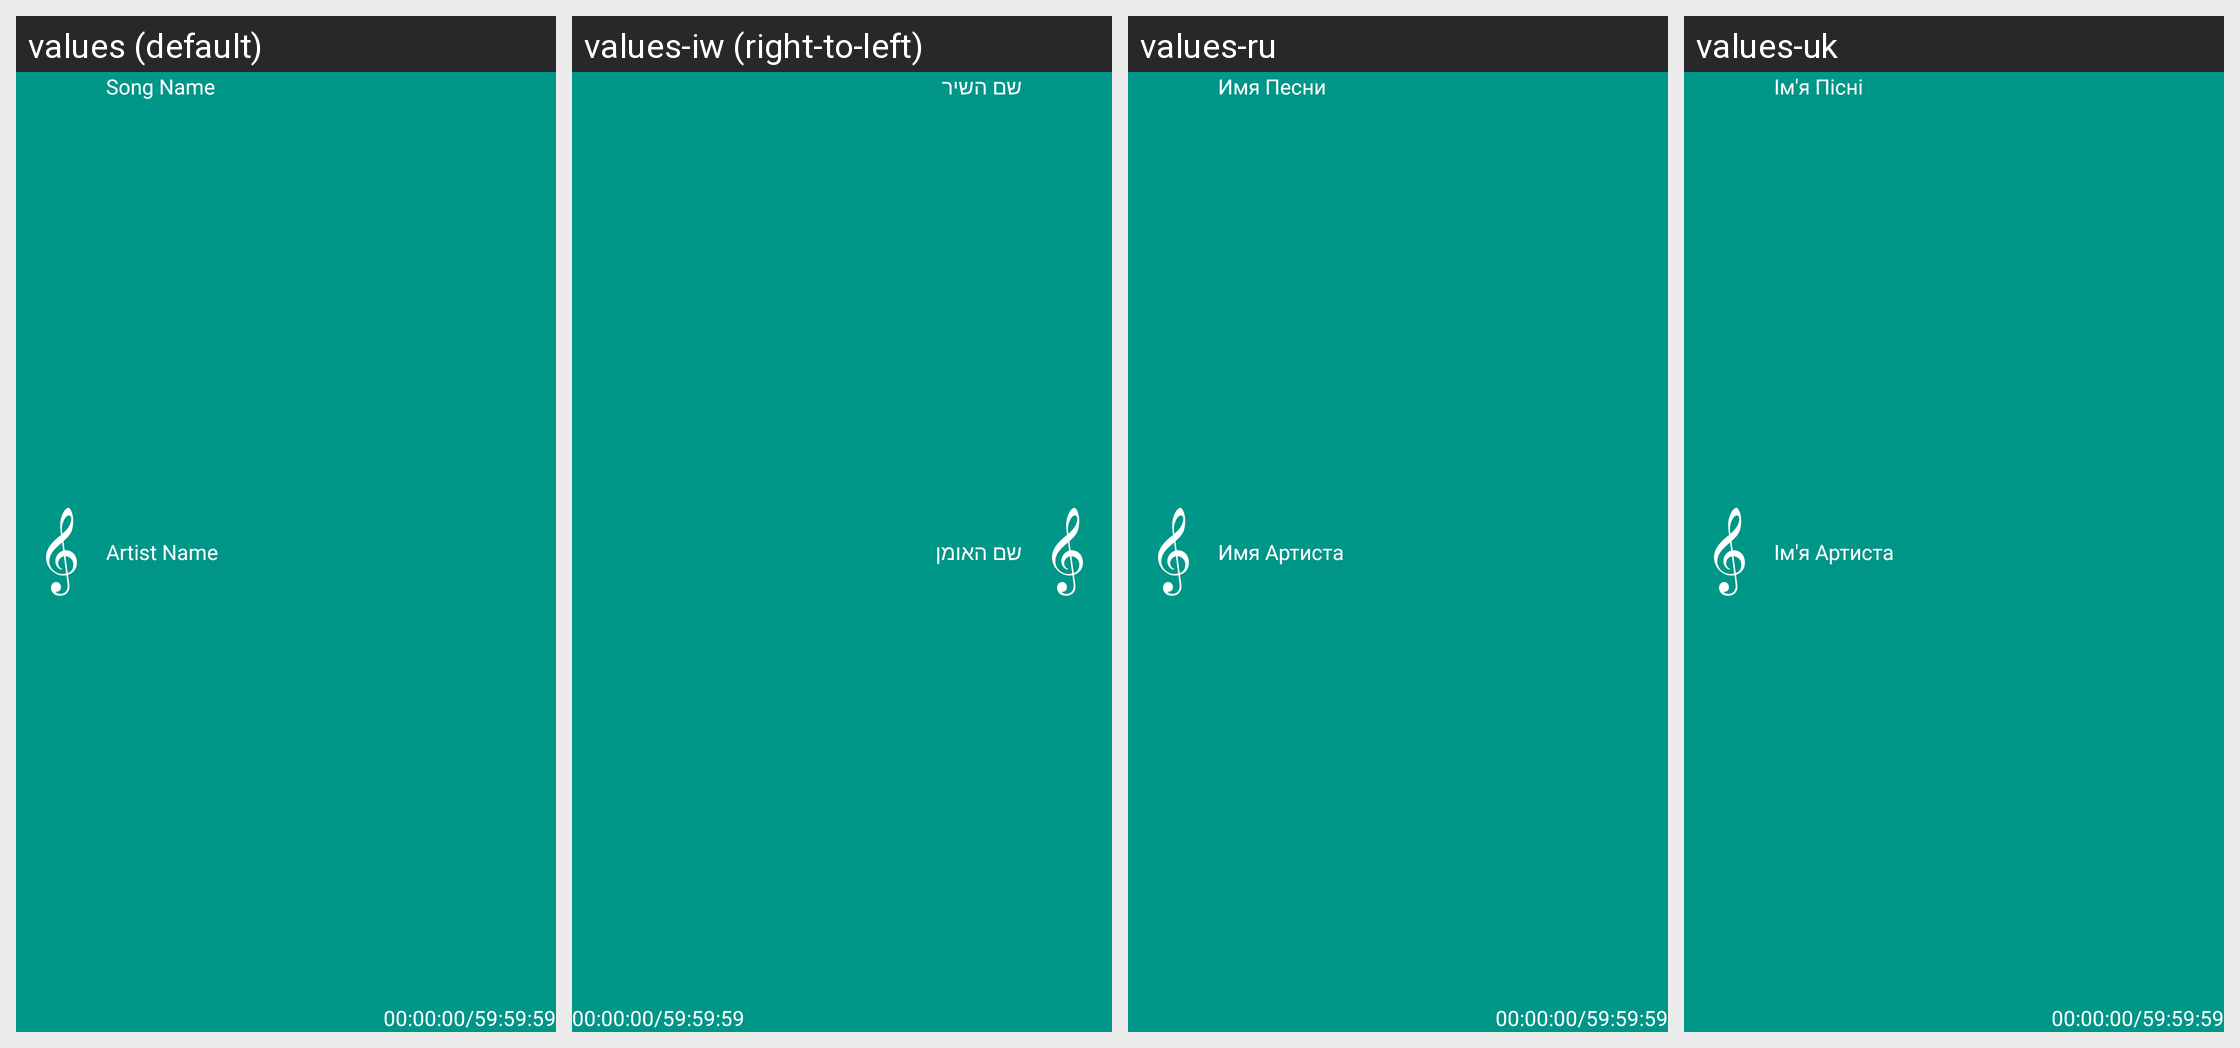

The same Android screen rendered under several of its app's locales, left to right. List the strings drawn on it with the default value and each locale's translation.
Android screen res/layout/songinfo_main.xml rendered under 4 locales, left to right: values (default), values-iw (right-to-left), values-ru, values-uk. Device: Nexus 5 (rendered at 1080×1920; each locale shown at half size, 540×960, under a caption strip naming it); theme AppTheme.
Other locales in the repository, not shown: values-es.
Strings drawn on this screen, with the default value and each locale's value (text and hints the layout hard-codes, and strings that could not be matched under every locale, appear in the picture but are not listed):

temp_songName
  values: Song Name
  values-iw: שם השיר
  values-ru: Имя Песни
  values-uk: Iм'я Пісні

temp_artistName
  values: Artist Name
  values-iw: שם האומן
  values-ru: Имя Артиста
  values-uk: Ім'я Артиста
